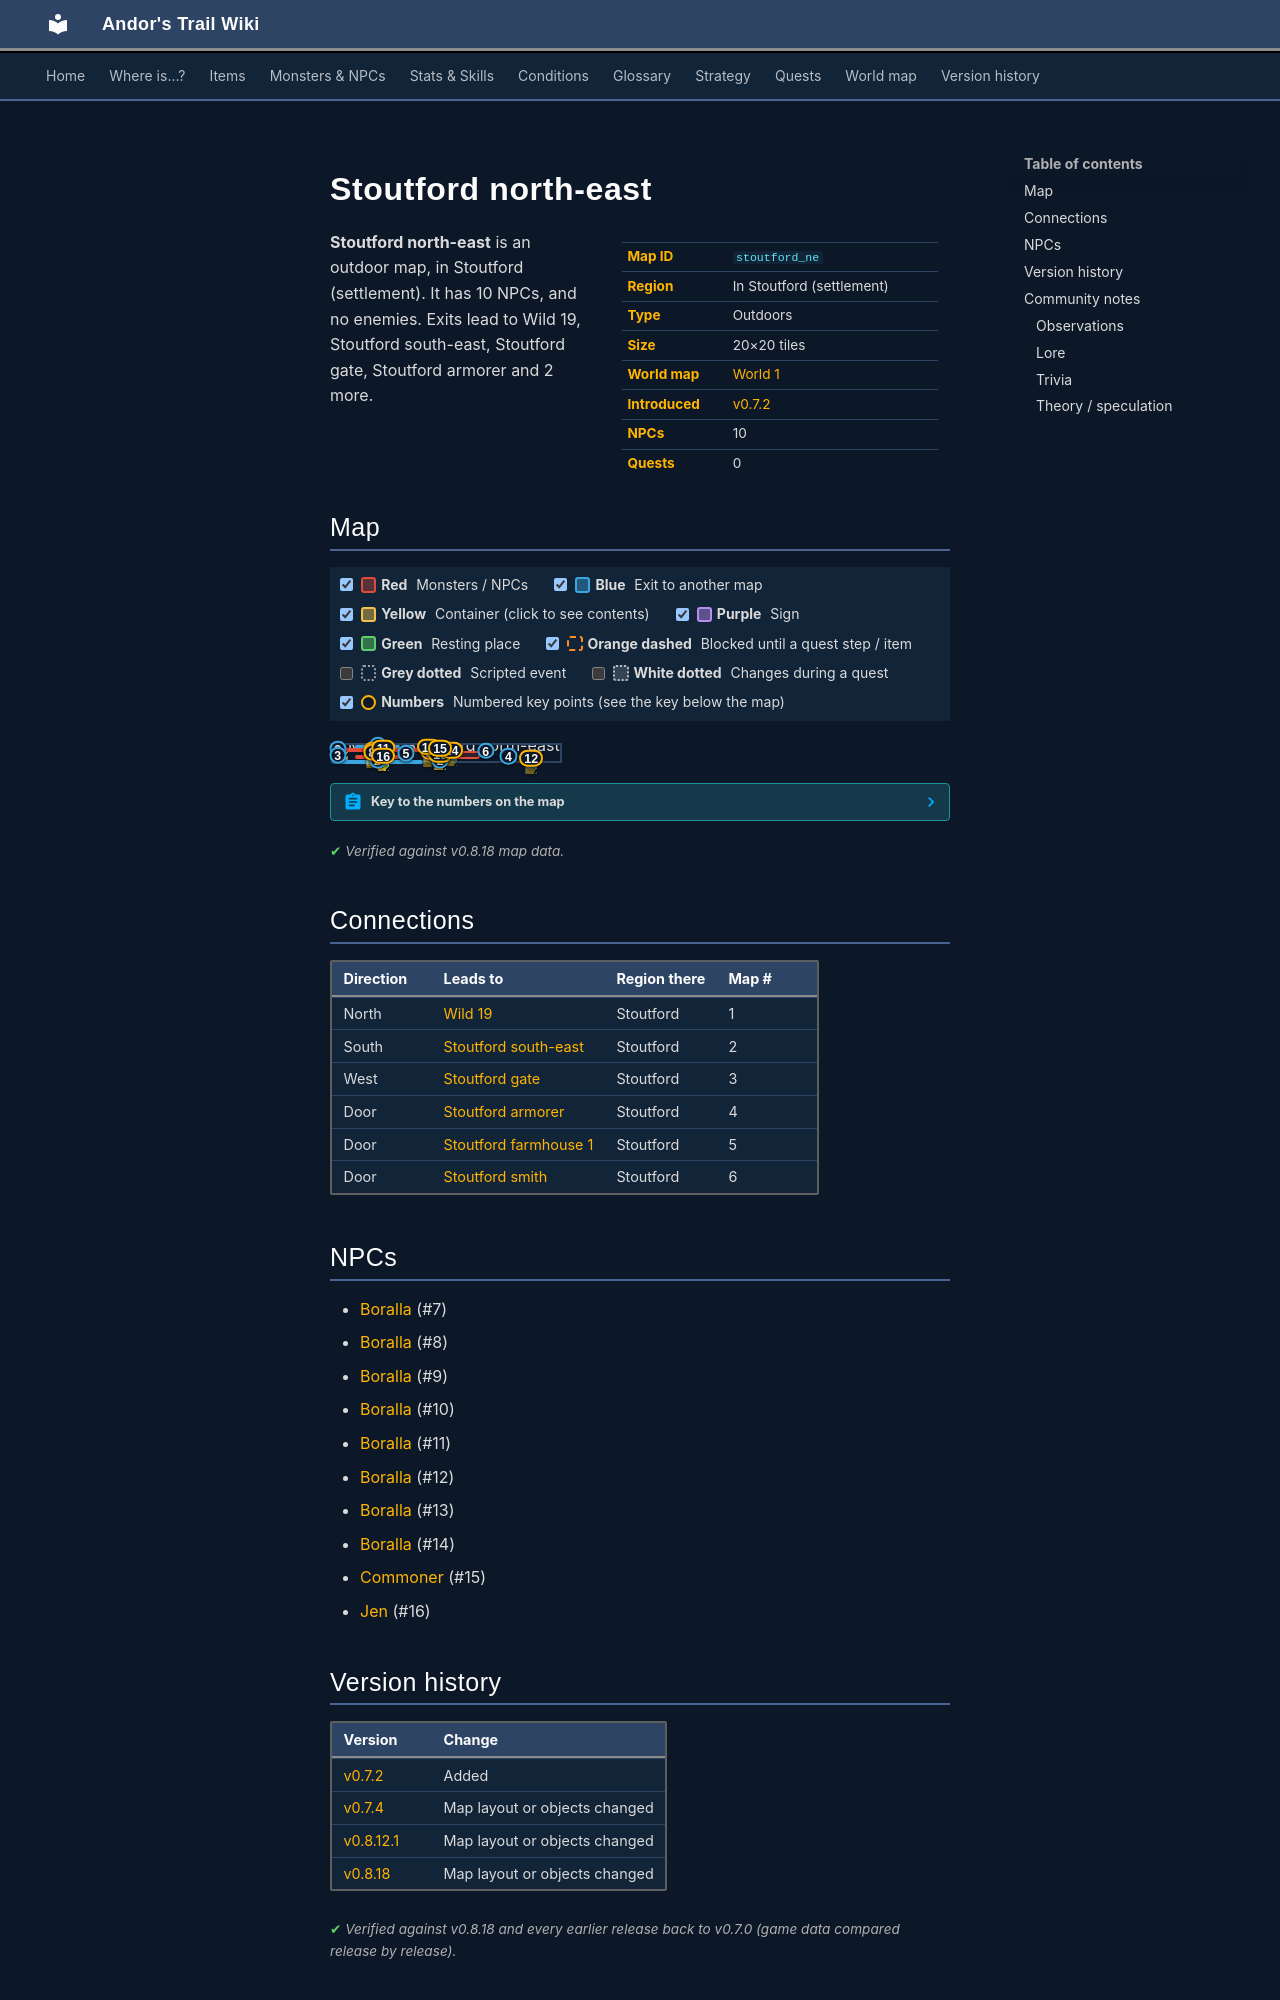

repository: asdfghjkl628/Andor-s-Trail-Wikiiii · page: maps/stoutford_ne/index.html · generator: mkdocs

---
description: "Stoutford north-east is an outdoor location in Andor's Trail, in Stoutford (settlement). NPCs: Boralla, Boralla, Boralla, Boralla, Boralla. Exits to Wild 19, Stoutford south-east, Stoutford gate, Stoutford armorer."
---

# Stoutford north-east

<div class="infobox" markdown>

| | |
|---|---|
| **Map ID** | `stoutford_ne` |
| **Region** | In Stoutford (settlement) |
| **Type** | Outdoors |
| **Size** | 20×20 tiles |
| **World map** | [World 1](index.md) |
| **Introduced** | [v0.7.2](../versions/0.7.2.md) |
| **NPCs** | 10 |
| **Quests** | 0 |

</div>

**Stoutford north-east** is an outdoor map, in Stoutford (settlement). It has 10 NPCs, and no enemies. Exits lead to Wild 19, Stoutford south-east, Stoutford gate, Stoutford armorer and 2 more.

## Map

<div class="map-legend" markdown="0"><label class="lg"><input type="checkbox" data-t="spawn" checked><span class="sw sw-spawn"></span><b>Red</b>&nbsp;Monsters / NPCs</label><label class="lg"><input type="checkbox" data-t="mapchange" checked><span class="sw sw-mapchange"></span><b>Blue</b>&nbsp;Exit to another map</label><label class="lg"><input type="checkbox" data-t="container" checked><span class="sw sw-container"></span><b>Yellow</b>&nbsp;Container (click to see contents)</label><label class="lg"><input type="checkbox" data-t="sign" checked><span class="sw sw-sign"></span><b>Purple</b>&nbsp;Sign</label><label class="lg"><input type="checkbox" data-t="rest" checked><span class="sw sw-rest"></span><b>Green</b>&nbsp;Resting place</label><label class="lg"><input type="checkbox" data-t="key" checked><span class="sw sw-key"></span><b>Orange dashed</b>&nbsp;Blocked until a quest step / item</label><label class="lg"><input type="checkbox" data-t="script"><span class="sw sw-script"></span><b>Grey dotted</b>&nbsp;Scripted event</label><label class="lg"><input type="checkbox" data-t="replace"><span class="sw sw-replace"></span><b>White dotted</b>&nbsp;Changes during a quest</label><label class="lg"><input type="checkbox" data-t="pin" checked><span class="sw sw-pin"></span><b>Numbers</b>&nbsp;Numbered key points (see the key below the map)</label></div>

<div class="map-wrap hide-script hide-replace" markdown="0"><img src="../../assets/maps/stoutford_ne.webp" alt="Map of Stoutford north-east" width="640" height="640" loading="lazy"><a id="place-west" class="mo mo-mapchange" href="../stoutford_gate/#place-east" title="Exit to Stoutford gate" style="left:0.000%;top:20.000%;width:5.000%;height:10.000%"></a><a id="place-smith" class="mo mo-mapchange" href="../stoutford_smith/#place-entrance" title="Exit to Stoutford smith" style="left:65.000%;top:35.000%;width:5.000%;height:5.000%"></a><a id="place-farmer1" class="mo mo-mapchange" href="../stoutford_farmhouse1/#place-entrance" title="Exit to Stoutford farmhouse 1" style="left:30.000%;top:50.000%;width:5.000%;height:5.000%"></a><a id="place-armorer" class="mo mo-mapchange" href="../stoutford_armorer/#place-entrance" title="Exit to Stoutford armorer" style="left:75.000%;top:70.000%;width:5.000%;height:5.000%"></a><a id="place-south" class="mo mo-mapchange" href="../stoutford_se/#place-northeast" title="Exit to Stoutford south-east" style="left:45.000%;top:95.000%;width:5.000%;height:5.000%"></a><a id="place-fieldwest" class="mo mo-mapchange" href="../stoutford_gate/#place-fieldeast" title="Exit to Stoutford gate" style="left:0.000%;top:35.000%;width:5.000%;height:60.000%"></a><a id="place-fieldsouth" class="mo mo-mapchange" href="../stoutford_se/#place-fieldnorth2" title="Exit to Stoutford south-east" style="left:0.000%;top:95.000%;width:40.000%;height:5.000%"></a><a id="place-north" class="mo mo-mapchange" href="../wild19/#place-south" title="Exit to Wild 19" style="left:10.000%;top:0.000%;width:20.000%;height:5.000%"></a><span class="mo mo-spawn" title="Spawns: Jen" style="left:10.000%;top:65.000%;width:25.000%;height:25.000%"></span><span class="mo mo-spawn" title="Spawns: Commoner" style="left:5.000%;top:20.000%;width:50.000%;height:10.000%"></span><span class="mo mo-spawn" title="Spawns: Boralla" style="left:40.000%;top:40.000%;width:25.000%;height:50.000%"></span><span class="mo mo-spawn" title="Spawns: Boralla (only appears later, during a quest)" style="left:40.000%;top:10.000%;width:10.000%;height:5.000%"></span><span class="mo mo-spawn" title="Spawns: Boralla (only appears later, during a quest)" style="left:40.000%;top:40.000%;width:5.000%;height:5.000%"></span><span class="mo mo-spawn" title="Spawns: Boralla (only appears later, during a quest)" style="left:85.000%;top:80.000%;width:5.000%;height:5.000%"></span><span class="mo mo-spawn" title="Spawns: Boralla (only appears later, during a quest)" style="left:20.000%;top:15.000%;width:5.000%;height:5.000%"></span><span class="mo mo-spawn" title="Spawns: Boralla (only appears later, during a quest)" style="left:50.000%;top:30.000%;width:5.000%;height:5.000%"></span><span class="mo mo-spawn" title="Spawns: Boralla (only appears later, during a quest)" style="left:15.000%;top:30.000%;width:5.000%;height:5.000%"></span><span class="mo mo-spawn" title="Spawns: Boralla (only appears later, during a quest)" style="left:15.000%;top:45.000%;width:5.000%;height:5.000%"></span><a class="mob" href="../../monsters/stoutford_farmer_jen/" title="Jen" style="left:20.000%;top:65.000%;width:5.000%;height:5.000%"><img src="../../assets/icons/monsters/monsters_karvis2_1.png" alt="Jen"></a><a class="mob" href="../../monsters/rg_villager1/#v-stoutford_commoner2" title="Commoner" style="left:45.000%;top:20.000%;width:5.000%;height:5.000%"><img src="../../assets/icons/monsters/monsters_tometik5_0.png" alt="Commoner"></a><a class="mob" href="../../monsters/stn_boralla/" title="Boralla" style="left:45.000%;top:55.000%;width:5.000%;height:5.000%"><img src="../../assets/icons/monsters/monsters_tometik2_54.png" alt="Boralla"></a><a class="mob mob-later" href="../../monsters/stn_boralla/#v-stn_boralla1" title="Boralla (appears later in a quest)" style="left:40.000%;top:10.000%;width:5.000%;height:5.000%"><img src="../../assets/icons/monsters/monsters_tometik2_54.png" alt="Boralla"></a><a class="mob mob-later" href="../../monsters/stn_boralla/#v-stn_boralla2" title="Boralla (appears later in a quest)" style="left:40.000%;top:40.000%;width:5.000%;height:5.000%"><img src="../../assets/icons/monsters/monsters_tometik2_54.png" alt="Boralla"></a><a class="mob mob-later" href="../../monsters/stn_boralla/#v-stn_boralla3" title="Boralla (appears later in a quest)" style="left:85.000%;top:80.000%;width:5.000%;height:5.000%"><img src="../../assets/icons/monsters/monsters_tometik2_54.png" alt="Boralla"></a><a class="mob mob-later" href="../../monsters/stn_boralla/#v-stn_boralla4" title="Boralla (appears later in a quest)" style="left:20.000%;top:15.000%;width:5.000%;height:5.000%"><img src="../../assets/icons/monsters/monsters_tometik2_54.png" alt="Boralla"></a><a class="mob mob-later" href="../../monsters/stn_boralla/#v-stn_boralla5" title="Boralla (appears later in a quest)" style="left:50.000%;top:30.000%;width:5.000%;height:5.000%"><img src="../../assets/icons/monsters/monsters_tometik2_54.png" alt="Boralla"></a><a class="mob mob-later" href="../../monsters/stn_boralla/#v-stn_boralla6" title="Boralla (appears later in a quest)" style="left:15.000%;top:30.000%;width:5.000%;height:5.000%"><img src="../../assets/icons/monsters/monsters_tometik2_54.png" alt="Boralla"></a><a class="mob mob-later" href="../../monsters/stn_boralla/#v-stn_boralla7" title="Boralla (appears later in a quest)" style="left:15.000%;top:45.000%;width:5.000%;height:5.000%"><img src="../../assets/icons/monsters/monsters_tometik2_54.png" alt="Boralla"></a><a class="pin pin-exit" href="#key-1" style="left:20.000%;top:2.500%" title="Exit (north): to [Wild 19](wild19.md)">1</a><a class="pin pin-exit" href="#key-2" style="left:47.500%;top:97.500%" title="Exit (south): to [Stoutford south-east](stoutford_se.md)">2</a><a class="pin pin-exit" href="#key-2" style="left:20.000%;top:97.500%" title="Exit (south): to [Stoutford south-east](stoutford_se.md)">2</a><a class="pin pin-exit" href="#key-3" style="left:2.500%;top:25.000%" title="Exit (west): to [Stoutford gate](stoutford_gate.md)">3</a><a class="pin pin-exit" href="#key-3" style="left:2.500%;top:65.000%" title="Exit (west): to [Stoutford gate](stoutford_gate.md)">3</a><a class="pin pin-exit" href="#key-4" style="left:77.500%;top:72.500%" title="Exit (door): to [Stoutford armorer](stoutford_armorer.md)">4</a><a class="pin pin-exit" href="#key-5" style="left:32.500%;top:52.500%" title="Exit (door): to [Stoutford farmhouse 1](stoutford_farmhouse1.md)">5</a><a class="pin pin-exit" href="#key-6" style="left:67.500%;top:37.500%" title="Exit (door): to [Stoutford smith](stoutford_smith.md)">6</a><a id="pin-npc-stn_boralla6" class="pin pin-npc" href="#key-7" style="left:17.500%;top:32.500%" title="[Boralla](../../monsters/stn_boralla.md#v-stn_boralla6): NPC">7</a><a id="pin-npc-stn_boralla7" class="pin pin-npc" href="#key-8" style="left:17.500%;top:47.500%" title="[Boralla](../../monsters/stn_boralla.md#v-stn_boralla7): NPC">8</a><a id="pin-npc-stn_boralla2" class="pin pin-npc" href="#key-9" style="left:42.500%;top:42.500%" title="[Boralla](../../monsters/stn_boralla.md#v-stn_boralla2): NPC">9</a><a id="pin-npc-stn_boralla" class="pin pin-npc" href="#key-10" style="left:47.500%;top:57.500%" title="[Boralla](../../monsters/stn_boralla.md): NPC">10</a><a id="pin-npc-stn_boralla4" class="pin pin-npc" href="#key-11" style="left:22.500%;top:17.500%" title="[Boralla](../../monsters/stn_boralla.md#v-stn_boralla4): NPC">11</a><a id="pin-npc-stn_boralla3" class="pin pin-npc" href="#key-12" style="left:87.500%;top:82.500%" title="[Boralla](../../monsters/stn_boralla.md#v-stn_boralla3): NPC">12</a><a id="pin-npc-stn_boralla1" class="pin pin-npc" href="#key-13" style="left:42.500%;top:12.500%" title="[Boralla](../../monsters/stn_boralla.md#v-stn_boralla1): NPC">13</a><a id="pin-npc-stn_boralla5" class="pin pin-npc" href="#key-14" style="left:52.500%;top:32.500%" title="[Boralla](../../monsters/stn_boralla.md#v-stn_boralla5): NPC">14</a><a id="pin-npc-stoutford_commoner2" class="pin pin-npc" href="#key-15" style="left:47.500%;top:22.500%" title="[Commoner](../../monsters/rg_villager1.md#v-stoutford_commoner2): NPC">15</a><a id="pin-npc-stoutford_farmer_jen" class="pin pin-npc" href="#key-16" style="left:22.500%;top:67.500%" title="[Jen](../../monsters/stoutford_farmer_jen.md): NPC">16</a></div>

??? abstract "Key to the numbers on the map"

    | # | What | Details |
    |---|---|---|
    | <span id="key-1"></span>1 | Exit (north) | to [Wild 19](wild19.md) |
    | <span id="key-2"></span>2 | Exit (south) | to [Stoutford south-east](stoutford_se.md) |
    | <span id="key-3"></span>3 | Exit (west) | to [Stoutford gate](stoutford_gate.md) |
    | <span id="key-4"></span>4 | Exit (door) | to [Stoutford armorer](stoutford_armorer.md) |
    | <span id="key-5"></span>5 | Exit (door) | to [Stoutford farmhouse 1](stoutford_farmhouse1.md) |
    | <span id="key-6"></span>6 | Exit (door) | to [Stoutford smith](stoutford_smith.md) |
    | <span id="key-7"></span>7 | [Boralla](../monsters/stn_boralla.md#v-stn_boralla6) | NPC |
    | <span id="key-8"></span>8 | [Boralla](../monsters/stn_boralla.md#v-stn_boralla7) | NPC |
    | <span id="key-9"></span>9 | [Boralla](../monsters/stn_boralla.md#v-stn_boralla2) | NPC |
    | <span id="key-10"></span>10 | [Boralla](../monsters/stn_boralla.md) | NPC |
    | <span id="key-11"></span>11 | [Boralla](../monsters/stn_boralla.md#v-stn_boralla4) | NPC |
    | <span id="key-12"></span>12 | [Boralla](../monsters/stn_boralla.md#v-stn_boralla3) | NPC |
    | <span id="key-13"></span>13 | [Boralla](../monsters/stn_boralla.md#v-stn_boralla1) | NPC |
    | <span id="key-14"></span>14 | [Boralla](../monsters/stn_boralla.md#v-stn_boralla5) | NPC |
    | <span id="key-15"></span>15 | [Commoner](../monsters/rg_villager1.md#v-stoutford_commoner2) | NPC |
    | <span id="key-16"></span>16 | [Jen](../monsters/stoutford_farmer_jen.md) | NPC |


<p class="verified">Verified against v0.8.18 map data.</p>

## Connections

| Direction | Leads to | Region there | Map # |
|---|---|---|---|
| North | [Wild 19](wild19.md) | Stoutford | 1 |
| South | [Stoutford south-east](stoutford_se.md) | Stoutford | 2 |
| West | [Stoutford gate](stoutford_gate.md) | Stoutford | 3 |
| Door | [Stoutford armorer](stoutford_armorer.md) | Stoutford | 4 |
| Door | [Stoutford farmhouse 1](stoutford_farmhouse1.md) | Stoutford | 5 |
| Door | [Stoutford smith](stoutford_smith.md) | Stoutford | 6 |
